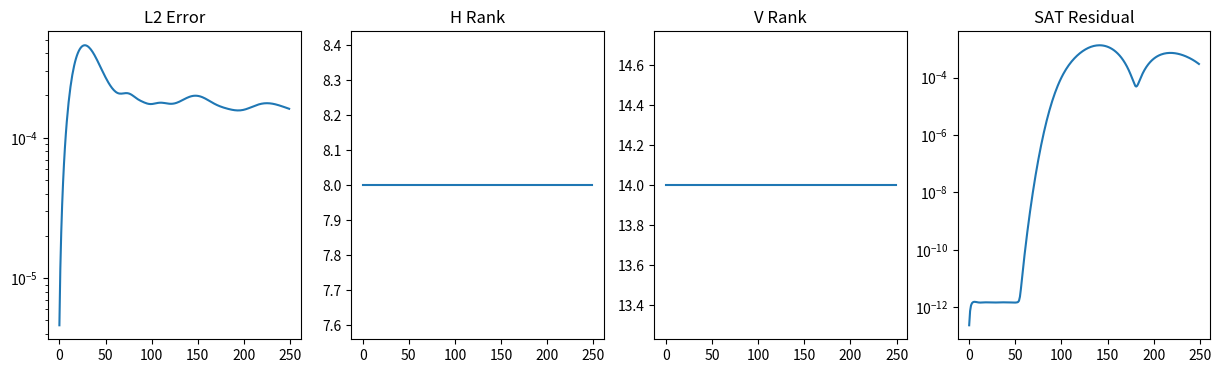

Reproduce this figure in Python.
import numpy as np
import matplotlib.pyplot as plt
from matplotlib.backends.backend_pdf import PdfPages

# ==========================================================
# V15
# SAT Flux Schwarz
# ==========================================================

NX = 128
NY = 128

NROW = 2
NCOL = 4

PX = NX // NROW
PY = NY // NCOL

NT = 250

N_SCHWARZ = 10

CFL = 0.35
VX = 1.0
VY = 0.5

SIGMA = 0.05

OMEGA = 0.01
TOL = 1e-3

PDF = "13_SFX_SAT_Flux_Schwarz_V15.pdf"

# ==========================================================
# GRID
# ==========================================================

x = np.linspace(0,1,NX,endpoint=False)
y = np.linspace(0,1,NY,endpoint=False)

X,Y = np.meshgrid(x,y,indexing="ij")

u0 = np.exp(
    -((X-0.25)**2 +
      (Y-0.50)**2)
    / SIGMA**2
)

# ==========================================================
# TRANSPORT
# ==========================================================

def full_step(q):

    qx = q - np.roll(q,1,axis=0)
    qy = q - np.roll(q,1,axis=1)

    return q - CFL*VX*qx - CFL*VY*qy

# ==========================================================
# FLUX
# ==========================================================

def flux(u):
    return 0.5*u*u

def sat_flux(uL,uR):

    fL = flux(uL)
    fR = flux(uR)

    alpha = np.maximum(
        np.abs(uL),
        np.abs(uR)
    )

    return (
        0.5*(fL + fR)
        -
        0.5*alpha*(uR-uL)
    )

# ==========================================================
# SPLIT MERGE
# ==========================================================

def split_panels(q):

    P=[]

    for i in range(NROW):

        row=[]

        for j in range(NCOL):

            row.append(
                q[
                    i*PX:(i+1)*PX,
                    j*PY:(j+1)*PY
                ].copy()
            )

        P.append(row)

    return P

def merge_panels(P):

    rows=[]

    for i in range(NROW):
        rows.append(np.hstack(P[i]))

    return np.vstack(rows)

# ==========================================================
# POD TRAINING
# ==========================================================

print("Building POD bases...")

snaps_h=[]
snaps_v=[]

q=u0.copy()

for _ in range(500):

    q=full_step(q)

    for i in range(NROW):

        for j in range(NCOL):

            block=q[
                i*PX:(i+1)*PX,
                j*PY:(j+1)*PY
            ]

            snaps_h.append(block[-1,:].copy())
            snaps_v.append(block[:,-1].copy())

Sh=np.asarray(snaps_h)
Sv=np.asarray(snaps_v)

mean_h=Sh.mean(axis=0)
mean_v=Sv.mean(axis=0)

Ah=(Sh-mean_h).T
Av=(Sv-mean_v).T

Uh,SigH,_=np.linalg.svd(
    Ah,
    full_matrices=False
)

Uv,SigV,_=np.linalg.svd(
    Av,
    full_matrices=False
)

EH=np.cumsum(SigH**2)
EH/=EH[-1]

EV=np.cumsum(SigV**2)
EV/=EV[-1]

def pod_rank(E):

    target=1.0-TOL**2

    return max(
        1,
        np.searchsorted(E,target)+1
    )

def pod_h(v):

    r=pod_rank(EH)

    rec=(
        Uh[:,:r]
        @
        (
            Uh[:,:r].T
            @
            (v-mean_h)
        )
        +
        mean_h
    )

    return rec,r

def pod_v(v):

    r=pod_rank(EV)

    rec=(
        Uv[:,:r]
        @
        (
            Uv[:,:r].T
            @
            (v-mean_v)
        )
        +
        mean_v
    )

    return rec,r

# ==========================================================
# SAT SCHWARZ
# ==========================================================

def schwarz_step(P):

    residuals=[]
    hranks=[]
    vranks=[]

    for _ in range(N_SCHWARZ):

        # vertical interfaces

        for i in range(NROW-1):

            for j in range(NCOL):

                A=P[i][j]
                B=P[i+1][j]

                uL=A[-1,:]
                uR=B[0,:]

                fs=sat_flux(uL,uR)

                resid=flux(uL)-fs

                rec,r=pod_h(resid)

                A[-1,:]-=OMEGA*rec
                B[0,:]+=OMEGA*rec

                residuals.append(
                    np.linalg.norm(resid)
                )

                hranks.append(r)

        # horizontal interfaces

        for i in range(NROW):

            for j in range(NCOL-1):

                A=P[i][j]
                B=P[i][j+1]

                uL=A[:,-1]
                uR=B[:,0]

                fs=sat_flux(uL,uR)

                resid=flux(uL)-fs

                rec,r=pod_v(resid)

                A[:,-1]-=OMEGA*rec
                B[:,0]+=OMEGA*rec

                residuals.append(
                    np.linalg.norm(resid)
                )

                vranks.append(r)

    q=merge_panels(P)

    q=full_step(q)

    return (
        split_panels(q),
        np.mean(hranks),
        np.mean(vranks),
        residuals[-1]
    )

# ==========================================================
# REFERENCE
# ==========================================================

ref=u0.copy()

refhist=[]

for _ in range(NT):

    ref=full_step(ref)

    refhist.append(ref.copy())

# ==========================================================
# RUN
# ==========================================================

results=[]

with PdfPages(PDF) as pdf:

    P=split_panels(u0.copy())

    errs=[]
    hr=[]
    vr=[]
    res=[]

    for n in range(NT):

        (
            P,
            hrank,
            vrank,
            resid
        ) = schwarz_step(P)

        q=merge_panels(P)

        err=(
            np.linalg.norm(
                q-refhist[n]
            )
            /
            (
                np.linalg.norm(
                    refhist[n]
                )
                +1e-16
            )
        )

        errs.append(err)
        hr.append(hrank)
        vr.append(vrank)
        res.append(resid)

    results.append(
        (
            errs[-1],
            np.mean(hr),
            np.mean(vr),
            res[-1]
        )
    )

    fig,ax=plt.subplots(
        1,4,
        figsize=(15,4)
    )

    ax[0].semilogy(np.maximum(errs,1e-16))
    ax[0].set_title("L2 Error")

    ax[1].plot(hr)
    ax[1].set_title("H Rank")

    ax[2].plot(vr)
    ax[2].set_title("V Rank")

    ax[3].semilogy(
        np.maximum(res,1e-16)
    )
    ax[3].set_title("SAT Residual")

    pdf.savefig(fig)
    plt.close(fig)

    fig=plt.figure(figsize=(11,8))
    plt.axis("off")

    lines=[
        "SFX V15 SAT FLUX SCHWARZ",
        "",
        "FinalErr HRank VRank FinalResidual",
        ""
    ]

    for e,h,v,r in results:

        lines.append(
            f"{e:.6e} "
            f"{h:.2f} "
            f"{v:.2f} "
            f"{r:.6e}"
        )

    plt.text(
        0.02,
        0.98,
        "\n".join(lines),
        family="monospace",
        va="top"
    )

    pdf.savefig(fig)
    plt.close(fig)

print("Saved",PDF)

for r in results:
    print(r)
